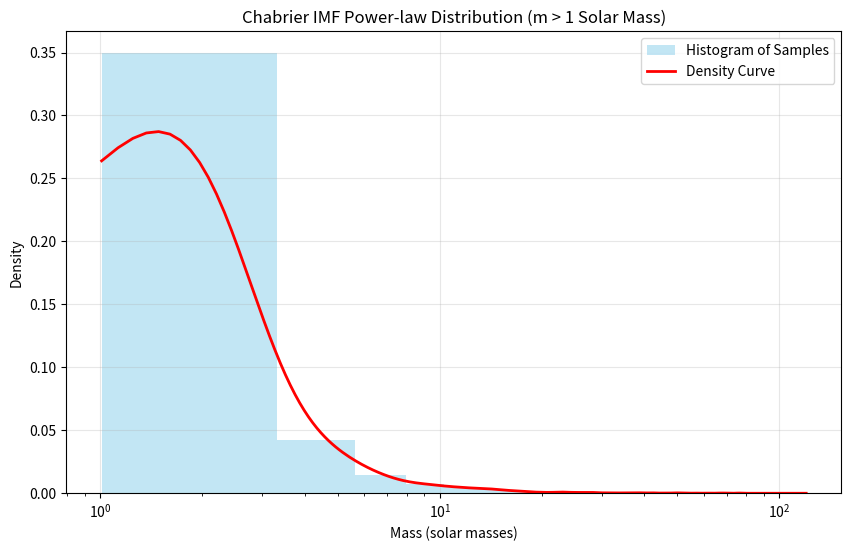

The script that saved this image:
import numpy as np
import matplotlib.pyplot as plt
from scipy.stats import gaussian_kde

# Define the Chabrier IMF power-law function
def chabrier_imf_powerlaw(m):
    return 1.3 * m**(-2.3)

# Function to sample masses according to the IMF
def sample_imf(n_samples, m_min=1.01, m_max=120):
    m_grid = np.linspace(m_min, m_max, 1000)
    pdf = chabrier_imf_powerlaw(m_grid)
    cdf = np.cumsum(pdf)
    cdf /= cdf[-1]
    u = np.random.uniform(0, 1, n_samples)
    return np.interp(u, cdf, m_grid)

# Generate 10,000 masses following the Chabrier IMF
m = sample_imf(10000)

# Print 20 masses from the generated set
print("20 masses following Chabrier IMF (in solar masses):")
print(m[:20])

# Create the curved graph
plt.figure(figsize=(10, 6))

# Plot histogram of the sampled masses
plt.hist(m, bins=50, density=True, alpha=0.5, color='skyblue', label='Histogram of Samples')

# Add a smooth density curve using kernel density estimation
kde = gaussian_kde(m)
x = np.linspace(1.01, 120, 1000)  # Smooth range for the curve
plt.plot(x, kde(x), 'r-', lw=2, label='Density Curve')

# Customize the plot
plt.xlabel('Mass (solar masses)')
plt.ylabel('Density')
plt.title('Chabrier IMF Power-law Distribution (m > 1 Solar Mass)')
plt.grid(True, alpha=0.3)
plt.legend()
plt.xscale('log')  # Log scale for x-axis to see the full range
plt.show()